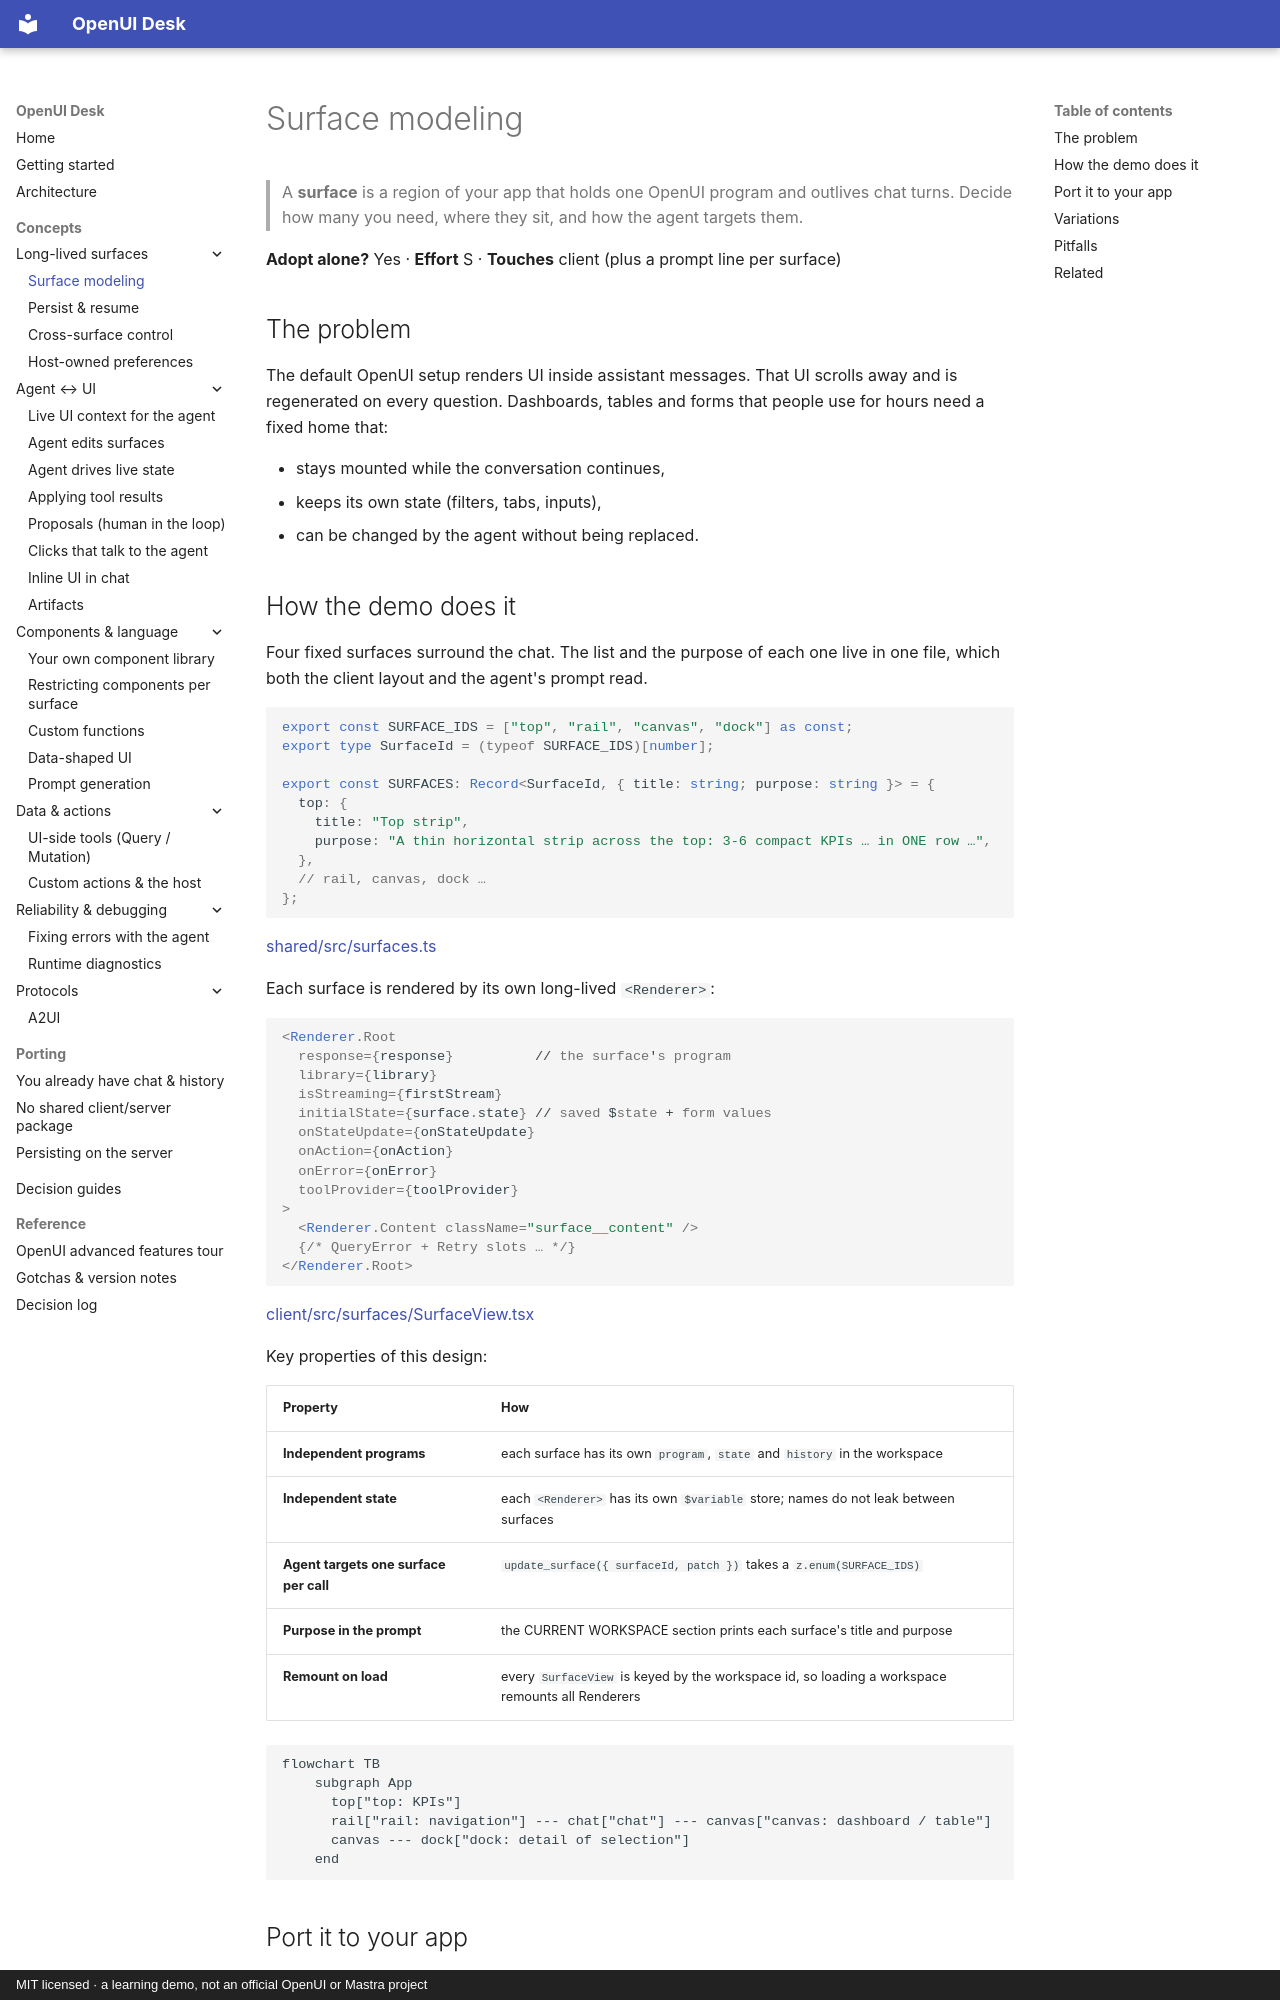

repository: asafmor/openui-desk · page: concepts/surfaces/index.html · generator: mkdocs · copyright: MIT licensed · a learning demo, not an official OpenUI or Mastra project

# Surface modeling

> A **surface** is a region of your app that holds one OpenUI program and outlives chat
> turns. Decide how many you need, where they sit, and how the agent targets them.

**Adopt alone?** Yes · **Effort** S · **Touches** client (plus a prompt line per surface)

## The problem

The default OpenUI setup renders UI inside assistant messages. That UI scrolls away and
is regenerated on every question. Dashboards, tables and forms that people use for hours
need a fixed home that:

- stays mounted while the conversation continues,
- keeps its own state (filters, tabs, inputs),
- can be changed by the agent without being replaced.

## How the demo does it

Four fixed surfaces surround the chat. The list and the purpose of each one live in one
file, which both the client layout and the agent's prompt read.

```ts
export const SURFACE_IDS = ["top", "rail", "canvas", "dock"] as const;
export type SurfaceId = (typeof SURFACE_IDS)[number];

export const SURFACES: Record<SurfaceId, { title: string; purpose: string }> = {
  top: {
    title: "Top strip",
    purpose: "A thin horizontal strip across the top: 3-6 compact KPIs … in ONE row …",
  },
  // rail, canvas, dock …
};
```

[shared/src/surfaces.ts](https://github.com/asafmor/openui-desk/blob/main/shared/src/surfaces.ts)

Each surface is rendered by its own long-lived `<Renderer>`:

```tsx
<Renderer.Root
  response={response}          // the surface's program
  library={library}
  isStreaming={firstStream}
  initialState={surface.state} // saved $state + form values
  onStateUpdate={onStateUpdate}
  onAction={onAction}
  onError={onError}
  toolProvider={toolProvider}
>
  <Renderer.Content className="surface__content" />
  {/* QueryError + Retry slots … */}
</Renderer.Root>
```

[client/src/surfaces/SurfaceView.tsx](https://github.com/asafmor/openui-desk/blob/main/client/src/surfaces/SurfaceView.tsx)

Key properties of this design:

| Property | How |
| --- | --- |
| **Independent programs** | each surface has its own `program`, `state` and `history` in the workspace |
| **Independent state** | each `<Renderer>` has its own `$variable` store; names do not leak between surfaces |
| **Agent targets one surface per call** | `update_surface({ surfaceId, patch })` takes a `z.enum(SURFACE_IDS)` |
| **Purpose in the prompt** | the CURRENT WORKSPACE section prints each surface's title and purpose |
| **Remount on load** | every `SurfaceView` is keyed by the workspace id, so loading a workspace remounts all Renderers |

```mermaid
flowchart TB
    subgraph App
      top["top: KPIs"]
      rail["rail: navigation"] --- chat["chat"] --- canvas["canvas: dashboard / table"]
      canvas --- dock["dock: detail of selection"]
    end
```
